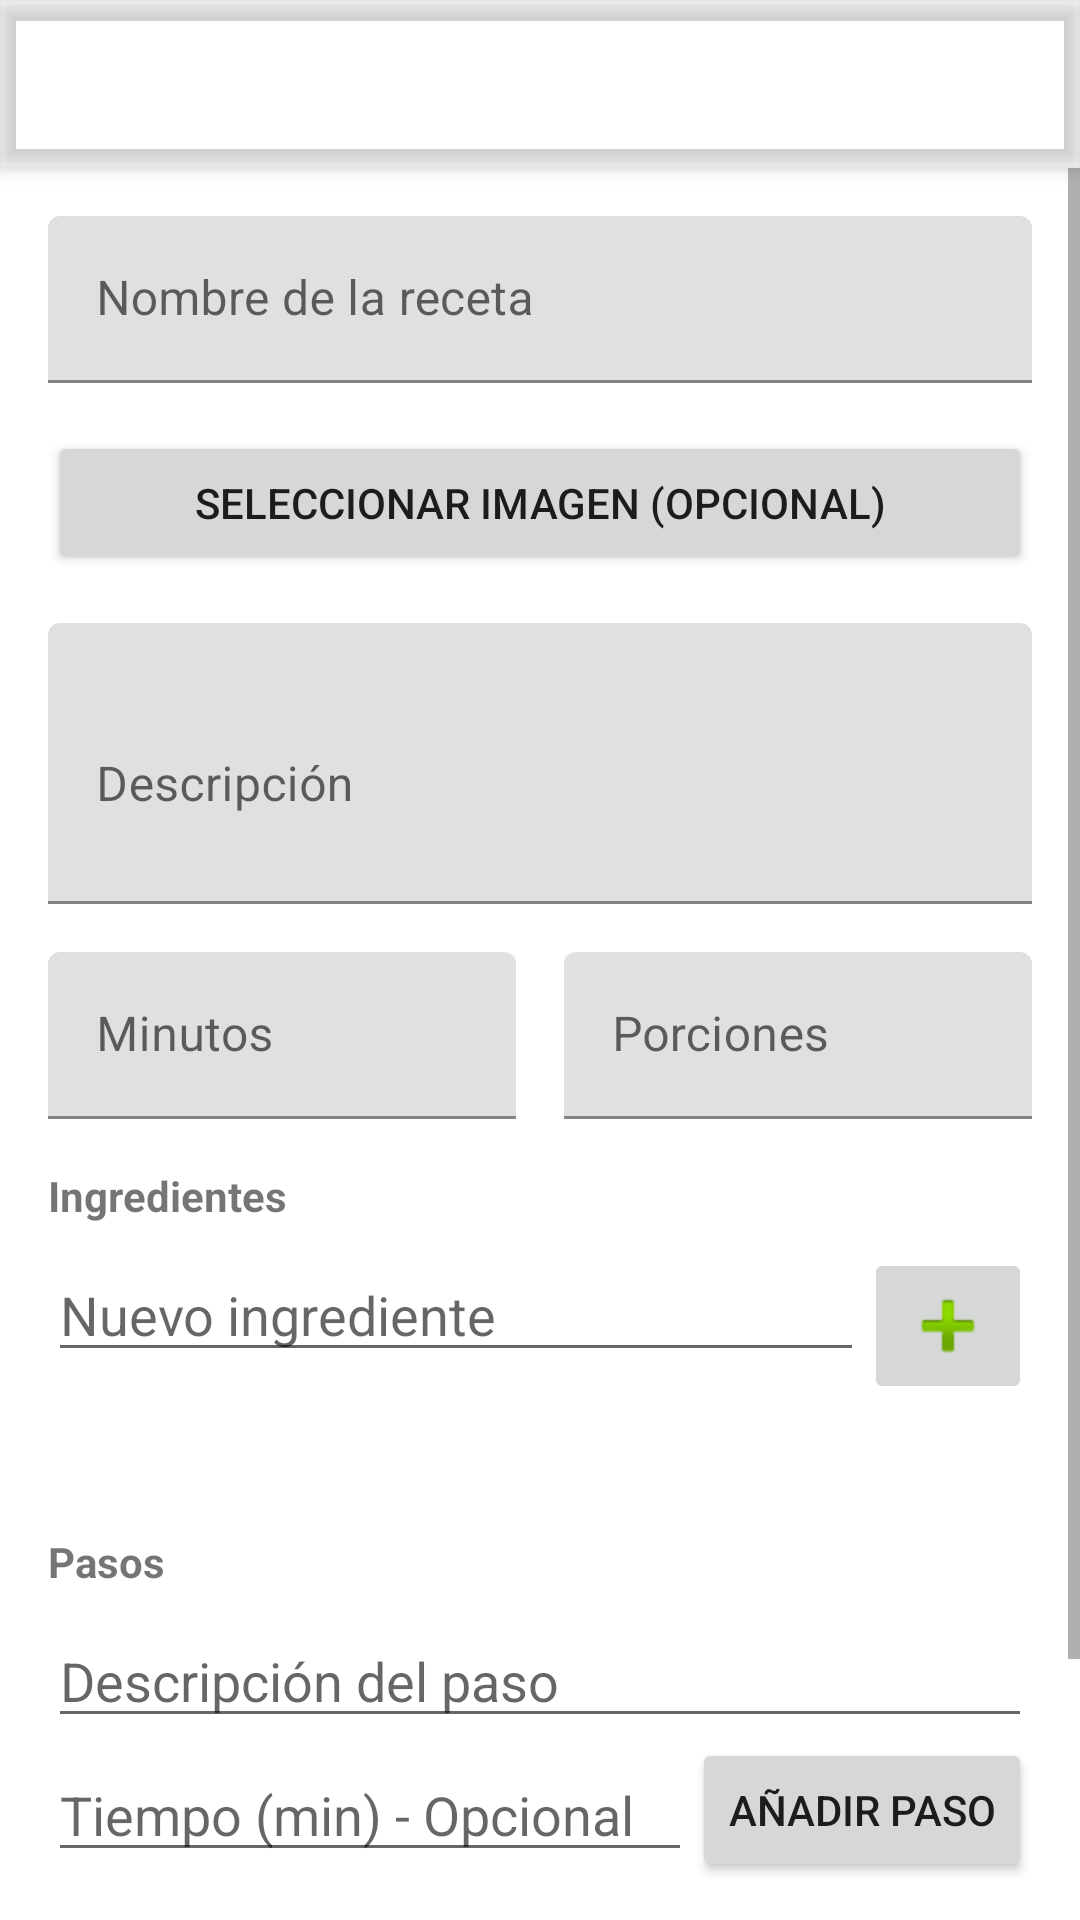

Layout XML and referenced resources for this Android screen:
<!-- AndroidManifest.xml: application theme Theme.RecetasApp -->
<!-- res/layout/activity_recipe_form.xml -->
<?xml version="1.0" encoding="utf-8"?>
<androidx.coordinatorlayout.widget.CoordinatorLayout xmlns:android="http://schemas.android.com/apk/res/android"
    xmlns:app="http://schemas.android.com/apk/res-auto"
    xmlns:tools="http://schemas.android.com/tools"
    android:layout_width="match_parent"
    android:layout_height="match_parent"
    tools:context=".ui.RecipeFormActivity">

    <com.google.android.material.appbar.AppBarLayout
        android:layout_width="match_parent"
        android:layout_height="wrap_content"
        android:theme="@style/Theme.RecetasApp.AppBarOverlay">
        
        <androidx.appcompat.widget.Toolbar
            android:id="@+id/toolbar"
            android:layout_width="match_parent"
            android:layout_height="?attr/actionBarSize"
            android:background="?attr/colorPrimary"
            app:popupTheme="@style/Theme.RecetasApp.PopupOverlay" />
    </com.google.android.material.appbar.AppBarLayout>

    <ScrollView
        android:layout_width="match_parent"
        android:layout_height="match_parent"
        app:layout_behavior="@string/appbar_scrolling_view_behavior">

        <LinearLayout
            android:layout_width="match_parent"
            android:layout_height="wrap_content"
            android:orientation="vertical"
            android:padding="16dp">

            <com.google.android.material.textfield.TextInputLayout
                android:layout_width="match_parent"
                android:layout_height="wrap_content"
                android:hint="Nombre de la receta"
                android:layout_marginBottom="16dp">

                <com.google.android.material.textfield.TextInputEditText
                    android:id="@+id/etRecipeName"
                    android:layout_width="match_parent"
                    android:layout_height="wrap_content"
                    android:inputType="textCapSentences"/>
            </com.google.android.material.textfield.TextInputLayout>

            <com.google.android.material.textfield.TextInputLayout
                android:layout_width="match_parent"
                android:layout_height="wrap_content"
                android:hint="URL de la imagen (opcional)"
                android:layout_marginBottom="16dp">

                <Button
                    android:id="@+id/etRecipeImage"
                    android:layout_width="match_parent"
                    android:layout_height="wrap_content"
                    android:text="Seleccionar imagen (opcional)"/>
            </com.google.android.material.textfield.TextInputLayout>

            <com.google.android.material.textfield.TextInputLayout
                android:layout_width="match_parent"
                android:layout_height="wrap_content"
                android:hint="Descripción"
                android:layout_marginBottom="16dp">

                <com.google.android.material.textfield.TextInputEditText
                    android:id="@+id/etRecipeDescription"
                    android:layout_width="match_parent"
                    android:layout_height="wrap_content"
                    android:inputType="textMultiLine"
                    android:lines="3"/>
            </com.google.android.material.textfield.TextInputLayout>

            <LinearLayout
                android:layout_width="match_parent"
                android:layout_height="wrap_content"
                android:orientation="horizontal"
                android:layout_marginBottom="16dp">

                <com.google.android.material.textfield.TextInputLayout
                    android:layout_width="0dp"
                    android:layout_height="wrap_content"
                    android:layout_weight="1"
                    android:hint="Minutos"
                    android:layout_marginEnd="8dp">

                    <com.google.android.material.textfield.TextInputEditText
                        android:id="@+id/etPrepTime"
                        android:layout_width="match_parent"
                        android:layout_height="wrap_content"
                        android:inputType="number"/>
                </com.google.android.material.textfield.TextInputLayout>

                <com.google.android.material.textfield.TextInputLayout
                    android:layout_width="0dp"
                    android:layout_height="wrap_content"
                    android:layout_weight="1"
                    android:hint="Porciones"
                    android:layout_marginStart="8dp">

                    <com.google.android.material.textfield.TextInputEditText
                        android:id="@+id/etServings"
                        android:layout_width="match_parent"
                        android:layout_height="wrap_content"
                        android:inputType="number"/>
                </com.google.android.material.textfield.TextInputLayout>
            </LinearLayout>

            <TextView
                android:layout_width="match_parent"
                android:layout_height="wrap_content"
                android:text="Ingredientes"
                android:textStyle="bold"
                android:layout_marginBottom="8dp"/>

            
            <LinearLayout
                android:layout_width="match_parent"
                android:layout_height="wrap_content"
                android:orientation="horizontal"
                android:layout_marginBottom="8dp">
                
                <EditText
                    android:id="@+id/etNewIngredient"
                    android:layout_width="0dp"
                    android:layout_height="wrap_content"
                    android:layout_weight="1"
                    android:hint="Nuevo ingrediente"/>
                    
                <ImageButton
                    android:id="@+id/btnAddIngredient"
                    android:layout_width="wrap_content"
                    android:layout_height="wrap_content"
                    android:src="@android:drawable/ic_input_add"/>
            </LinearLayout>
            
            <TextView
                android:id="@+id/tvIngredientsPreview"
                android:layout_width="match_parent"
                android:layout_height="wrap_content"
                android:layout_marginBottom="16dp"/>

            
            <TextView
                android:layout_width="match_parent"
                android:layout_height="wrap_content"
                android:text="Pasos"
                android:textStyle="bold"
                android:layout_marginBottom="8dp"/>
                
            <EditText
                android:id="@+id/etStepDesc"
                android:layout_width="match_parent"
                android:layout_height="wrap_content"
                android:hint="Descripción del paso"
                android:inputType="textMultiLine"/>

            <LinearLayout
                android:layout_width="match_parent"
                android:layout_height="wrap_content"
                android:orientation="horizontal"
                android:gravity="center_vertical"
                android:layout_marginBottom="8dp">
                
                <EditText
                    android:id="@+id/etStepTime"
                    android:layout_width="0dp"
                    android:layout_height="wrap_content"
                    android:layout_weight="1"
                    android:inputType="number"
                    android:hint="Tiempo (min) - Opcional"/>
                    
                <Button
                    android:id="@+id/btnAddStep"
                    android:layout_width="wrap_content"
                    android:layout_height="wrap_content"
                    android:text="Añadir Paso"/>
            </LinearLayout>

            <TextView
                android:id="@+id/tvStepsPreview"
                android:layout_width="match_parent"
                android:layout_height="wrap_content"
                android:layout_marginBottom="24dp"/>

            <Button
                android:id="@+id/btnSaveRecipe"
                android:layout_width="match_parent"
                android:layout_height="wrap_content"
                android:text="GUARDAR RECETA"
                android:enabled="false"/>

        </LinearLayout>
    </ScrollView>
</androidx.coordinatorlayout.widget.CoordinatorLayout>
<!-- resources referenced by this layout -->
<resources>
  <style name="Theme.RecetasApp.AppBarOverlay" parent="ThemeOverlay.AppCompat.Dark.ActionBar" />
  <style name="Theme.RecetasApp.PopupOverlay" parent="ThemeOverlay.AppCompat.Light" />
  <style name="Theme.RecetasApp" parent="Theme.MaterialComponents.DayNight.NoActionBar">
          
          <item name="colorPrimary">@color/secondaryColor</item>
          <item name="colorPrimaryVariant">@color/secondaryColor</item>
          <item name="colorOnPrimary">@color/black</item>
          
          <item name="colorSecondary">@color/verdePrimarioSombra</item>
          <item name="colorSecondaryVariant">@color/verdePrimarioSombra</item>
          <item name="colorOnSecondary">@color/white</item>
          
          <item name="android:statusBarColor">?attr/colorPrimaryVariant</item>
  
          
          <item name="android:windowBackground">@color/primaryColor</item>
          
      </style>
  <color name="black">#FF000000</color>
  <color name="verdePrimarioSombra">#75BC0B</color>
  <color name="white">#FFFFFFFF</color>
</resources>
